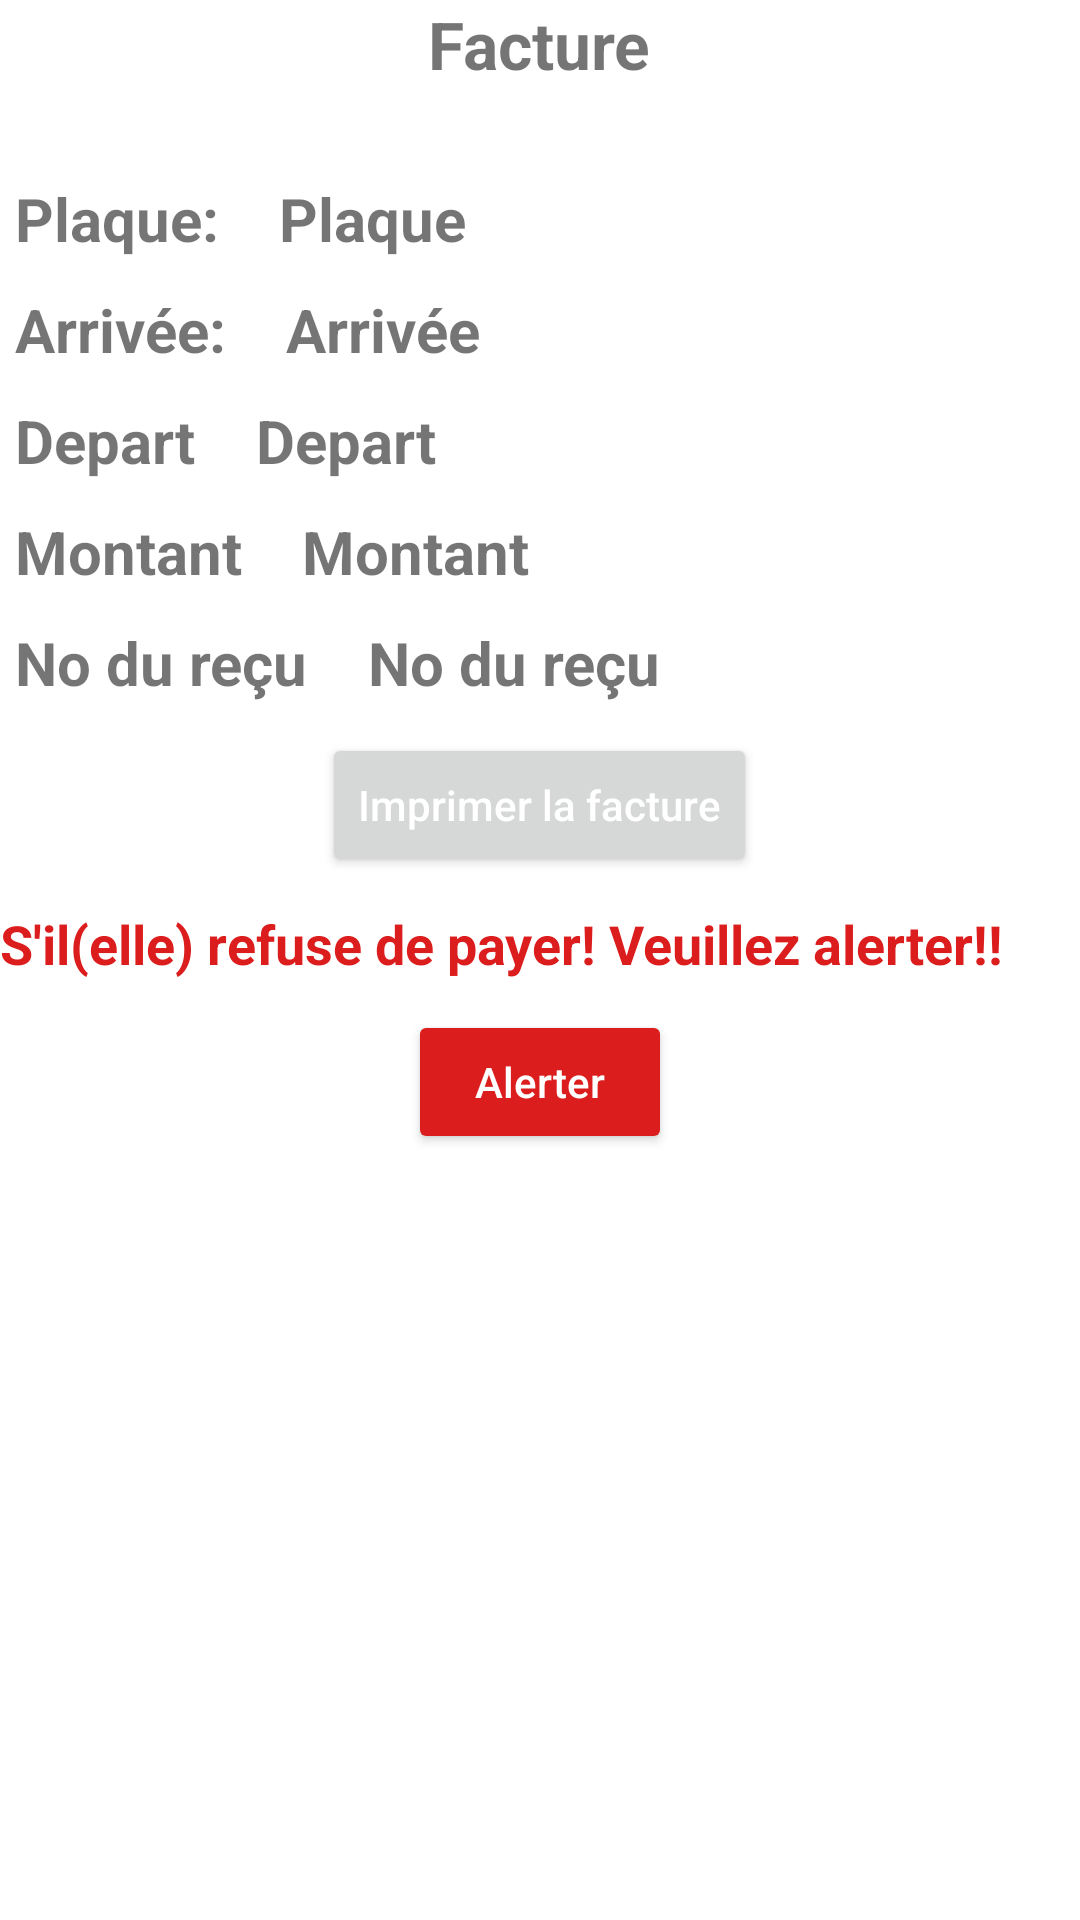

Write the Android layout XML for this screen, with the resource values it uses.
<!-- AndroidManifest.xml: application theme Theme.ParkingApp -->
<!-- res/layout/activity_facturer.xml -->
<?xml version="1.0" encoding="utf-8"?>
<LinearLayout
    xmlns:android="http://schemas.android.com/apk/res/android"
    xmlns:app="http://schemas.android.com/apk/res-auto"
    xmlns:tools="http://schemas.android.com/tools"
    android:layout_width="match_parent"
    android:layout_height="match_parent"
    android:orientation="vertical"
    tools:context=".activities.Facturer">

    <TextView
        android:layout_width="wrap_content"
        android:layout_height="wrap_content"
        android:text="Facture"
        android:textSize="22sp"
        android:textStyle="bold"
        android:layout_gravity="center"
        android:layout_marginBottom="20dp"/>

    <LinearLayout
        android:layout_width="match_parent"
        android:layout_height="wrap_content"
        android:orientation="horizontal"
        android:layout_marginLeft="5dp"
        android:layout_marginRight="5dp"
        android:layout_marginTop="10dp">
        <TextView
            android:layout_width="wrap_content"
            android:layout_height="wrap_content"
            android:textSize="20sp"
            android:textStyle="bold"
            android:text="Plaque:"/>
        <TextView
            android:id="@+id/affPlaque"
            android:layout_width="wrap_content"
            android:layout_height="wrap_content"
            android:textSize="20sp"
            android:textStyle="bold"
            android:layout_marginLeft="20sp"
            android:text="Plaque"/>
    </LinearLayout>

    <LinearLayout
        android:layout_width="match_parent"
        android:layout_height="wrap_content"
        android:orientation="horizontal"
        android:layout_marginLeft="5dp"
        android:layout_marginRight="5dp"
        android:layout_marginTop="10dp">
        <TextView
            android:layout_width="wrap_content"
            android:layout_height="wrap_content"
            android:textSize="20sp"
            android:textStyle="bold"
            android:text="Arrivée:"/>
        <TextView
            android:id="@+id/affArrive"
            android:layout_width="wrap_content"
            android:layout_height="wrap_content"
            android:textSize="20sp"
            android:textStyle="bold"
            android:layout_marginLeft="20sp"
            android:text="Arrivée"/>
    </LinearLayout>
    <LinearLayout
        android:layout_width="match_parent"
        android:layout_height="wrap_content"
        android:orientation="horizontal"
        android:layout_marginLeft="5dp"
        android:layout_marginRight="5dp"
        android:layout_marginTop="10dp">
        <TextView
            android:layout_width="wrap_content"
            android:layout_height="wrap_content"
            android:textSize="20sp"
            android:textStyle="bold"
            android:text="Depart"/>
        <TextView
            android:id="@+id/affDepart"
            android:layout_width="wrap_content"
            android:layout_height="wrap_content"
            android:textSize="20sp"
            android:textStyle="bold"
            android:layout_marginLeft="20sp"
            android:text="Depart"/>
    </LinearLayout>
    <LinearLayout
        android:layout_width="match_parent"
        android:layout_height="wrap_content"
        android:orientation="horizontal"
        android:layout_marginLeft="5dp"
        android:layout_marginRight="5dp"
        android:layout_marginTop="10dp">
        <TextView
            android:layout_width="wrap_content"
            android:layout_height="wrap_content"
            android:textSize="20sp"
            android:textStyle="bold"
            android:text="Montant"/>
        <TextView
            android:id="@+id/affMontant"
            android:layout_width="wrap_content"
            android:layout_height="wrap_content"
            android:textSize="20sp"
            android:textStyle="bold"
            android:layout_marginLeft="20sp"
            android:text="Montant"/>
    </LinearLayout>
    <LinearLayout
        android:layout_width="match_parent"
        android:layout_height="wrap_content"
        android:orientation="horizontal"
        android:layout_marginLeft="5dp"
        android:layout_marginRight="5dp"
        android:layout_marginTop="10dp">
        <TextView
            android:layout_width="wrap_content"
            android:layout_height="wrap_content"
            android:textSize="20sp"
            android:textStyle="bold"
            android:text="No du reçu"/>
        <TextView
            android:id="@+id/affNumRecu"
            android:layout_width="wrap_content"
            android:layout_height="wrap_content"
            android:textSize="20sp"
            android:textStyle="bold"
            android:layout_marginLeft="20sp"
            android:text="No du reçu"/>
    </LinearLayout>
    <Button
        android:id="@+id/imprimerBtn"
        android:layout_width="wrap_content"
        android:layout_height="wrap_content"
        android:layout_gravity="center"
        android:hint="Imprimer la facture"
        android:textColorHint="@color/white"
        android:layout_marginTop="10sp"
        android:onClick="doPrint"/>
    <TextView
        android:layout_width="match_parent"
        android:layout_height="wrap_content"
        android:textSize="18sp"
        android:textStyle="bold"
        android:layout_gravity="center"
        android:layout_marginTop="10dp"
        android:text="S'il(elle) refuse de payer! Veuillez alerter!!"
        android:textColor="#DC1D1D"/>

    <Button
        android:id="@+id/alertBtn"
        android:layout_width="wrap_content"
        android:layout_height="wrap_content"
        android:layout_gravity="center"
        android:hint="Alerter"
        android:layout_marginTop="10dp"
        android:textColorHint="@color/white"
        android:backgroundTint="#DC1D1D"/>




</LinearLayout>
<!-- resources referenced by this layout -->
<resources>
  <color name="white">#FFFFFFFF</color>
  <style name="Theme.ParkingApp" parent="Theme.MaterialComponents.DayNight.DarkActionBar">
          
          <item name="colorPrimary">@color/my_color</item>
          <item name="colorPrimaryVariant">@color/my_color</item>
          <item name="colorOnPrimary">@color/white</item>
          
          <item name="colorSecondary">@color/teal_200</item>
          <item name="colorSecondaryVariant">@color/teal_700</item>
          <item name="colorOnSecondary">@color/black</item>
          
          <item name="android:statusBarColor" tools:targetApi="l">?attr/colorPrimaryVariant</item>
          
      </style>
  <color name="my_color">#00BCD4</color>
  <color name="teal_200">#FF03DAC5</color>
  <color name="teal_700">#FF018786</color>
  <color name="black">#FF000000</color>
</resources>
